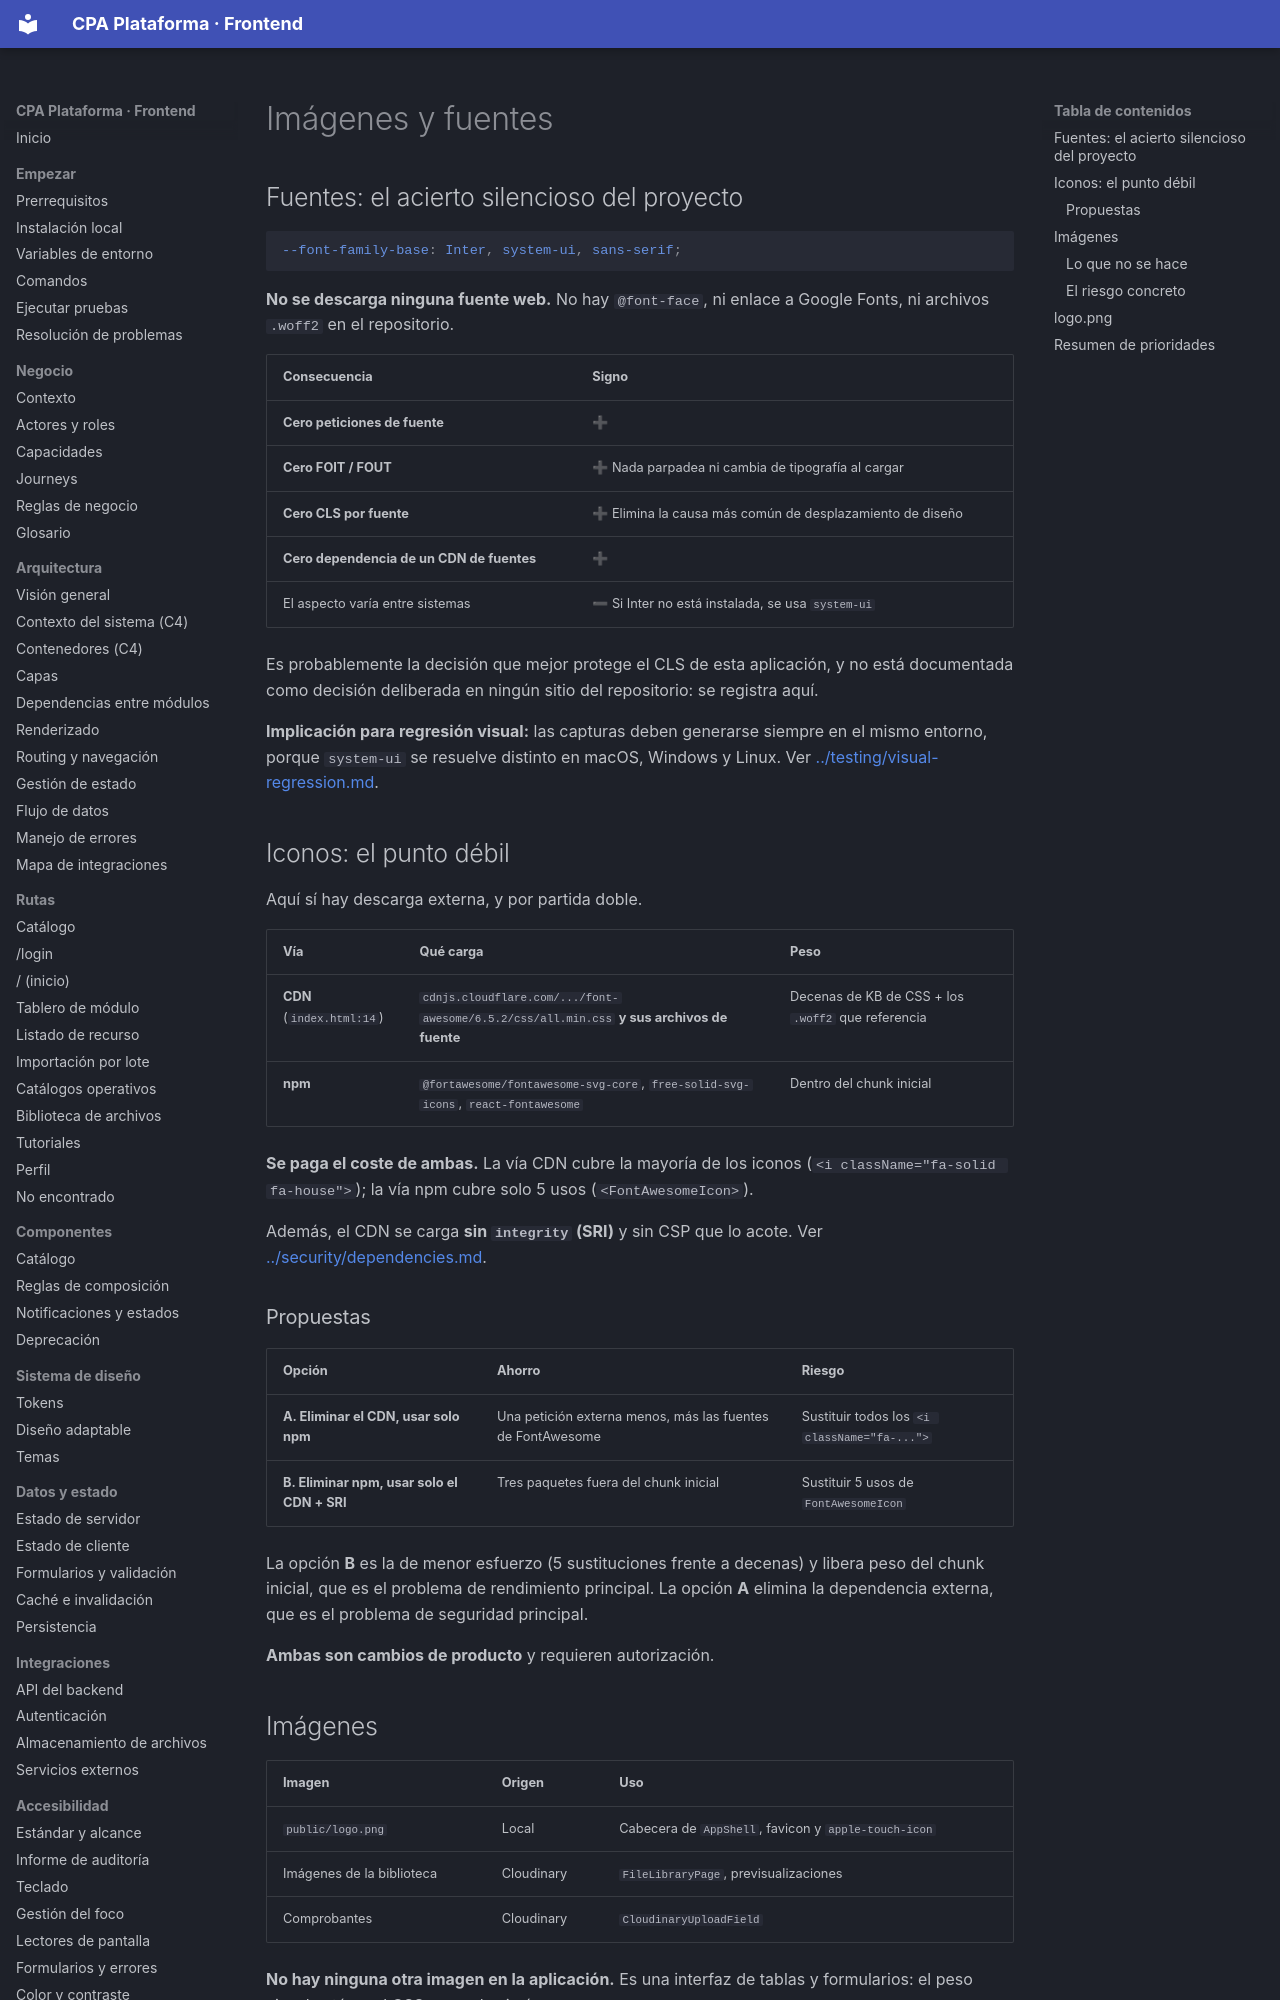

repository: PabloArauzCaballero/cpa_plataforma_frontend · page: performance/images-and-fonts/index.html · generator: mkdocs

# Imágenes y fuentes

## Fuentes: el acierto silencioso del proyecto

```css
--font-family-base: Inter, system-ui, sans-serif;
```

**No se descarga ninguna fuente web.** No hay `@font-face`, ni enlace a Google Fonts, ni archivos `.woff2` en el repositorio.

| Consecuencia | Signo |
| --- | --- |
| **Cero peticiones de fuente** | ➕ |
| **Cero FOIT / FOUT** | ➕ Nada parpadea ni cambia de tipografía al cargar |
| **Cero CLS por fuente** | ➕ Elimina la causa más común de desplazamiento de diseño |
| **Cero dependencia de un CDN de fuentes** | ➕ |
| El aspecto varía entre sistemas | ➖ Si Inter no está instalada, se usa `system-ui` |

Es probablemente la decisión que mejor protege el CLS de esta aplicación, y no está documentada como decisión deliberada en ningún sitio del repositorio: se registra aquí.

**Implicación para regresión visual:** las capturas deben generarse siempre en el mismo entorno, porque `system-ui` se resuelve distinto en macOS, Windows y Linux. Ver [../testing/visual-regression.md](../testing/visual-regression.md).

## Iconos: el punto débil

Aquí sí hay descarga externa, y por partida doble.

| Vía | Qué carga | Peso |
| --- | --- | --- |
| **CDN** (`index.html:14`) | `cdnjs.cloudflare.com/.../font-awesome/6.5.2/css/all.min.css` **y sus archivos de fuente** | Decenas de KB de CSS + los `.woff2` que referencia |
| **npm** | `@fortawesome/fontawesome-svg-core`, `free-solid-svg-icons`, `react-fontawesome` | Dentro del chunk inicial |

**Se paga el coste de ambas.** La vía CDN cubre la mayoría de los iconos (`<i className="fa-solid fa-house">`); la vía npm cubre solo 5 usos (`<FontAwesomeIcon>`).

Además, el CDN se carga **sin `integrity` (SRI)** y sin CSP que lo acote. Ver [../security/dependencies.md](../security/dependencies.md).
